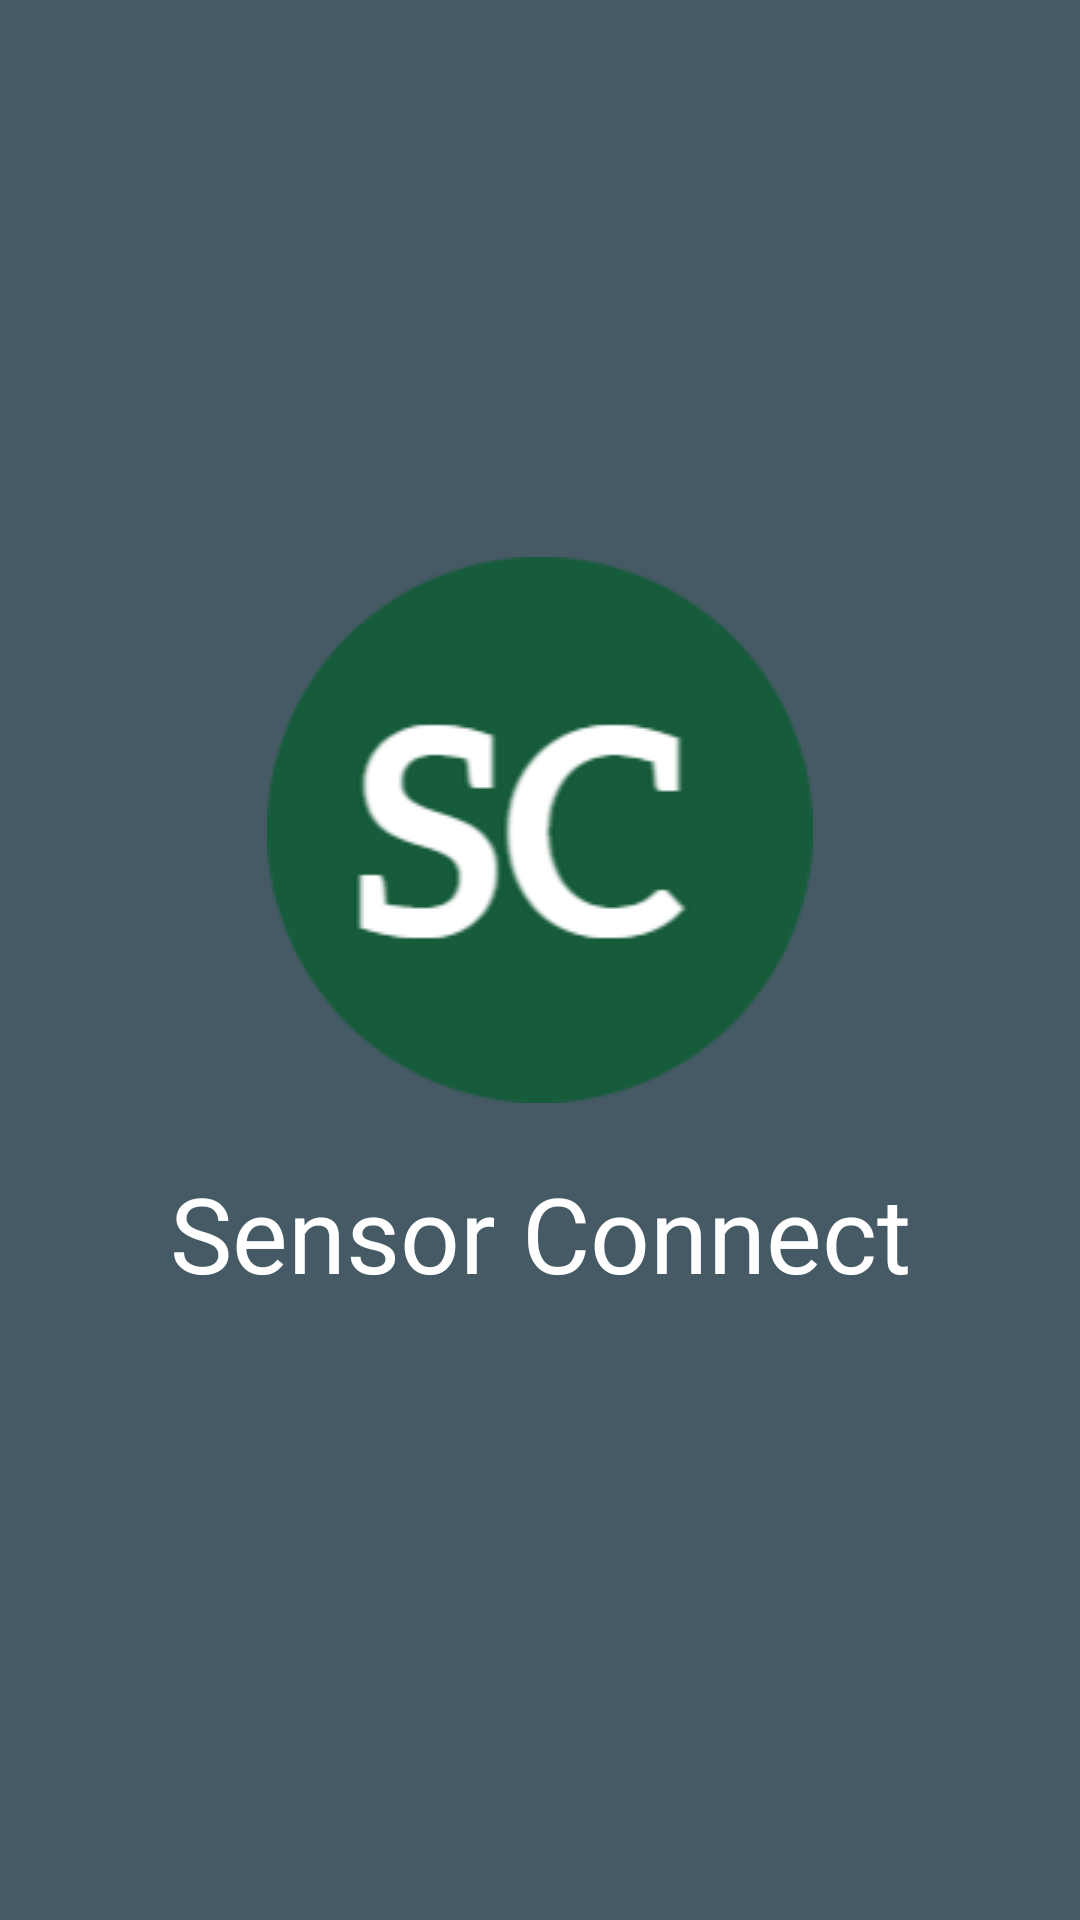

Here is an Android app screen rendered from its layout file. Give the layout XML and the strings, colors and styles it references.
<!-- AndroidManifest.xml: application theme Theme.SensorTrack -->
<!-- res/layout/fragment_splash_screen.xml -->
<?xml version="1.0" encoding="utf-8"?>
<LinearLayout xmlns:android="http://schemas.android.com/apk/res/android"
    xmlns:tools="http://schemas.android.com/tools"
    android:layout_width="match_parent"
    android:layout_height="match_parent"
    android:orientation="vertical"
    android:gravity="center"
    android:background="@color/dark7"
    tools:context=".Fragments.SplashScreenFragment">
    <ImageView
        android:layout_width="wrap_content"
        android:layout_height="wrap_content"
        android:src="@drawable/splashscreen_image3"
        />

    <TextView
        android:layout_width="match_parent"
        android:layout_height="wrap_content"
        android:fontFamily="@font/hammersmith_one"
        android:gravity="center_horizontal"
        android:text="Sensor Connect"
        android:textColor="@color/white"
        android:layout_margin="20dp"
        android:textSize="35sp" />
</LinearLayout>
<!-- resources referenced by this layout -->
<resources>
  <color name="dark7">#455A64</color>
  <color name="white">#FFFFFFFF</color>
  <!-- drawable splashscreen_image3: png bitmap (drawable, 9650 bytes) -->
  <style name="Theme.SensorTrack" parent="Base.Theme.SensorTrack" />
  <style name="Base.Theme.SensorTrack" parent="Theme.Material3.DayNight.NoActionBar">
          
          
      </style>
</resources>
